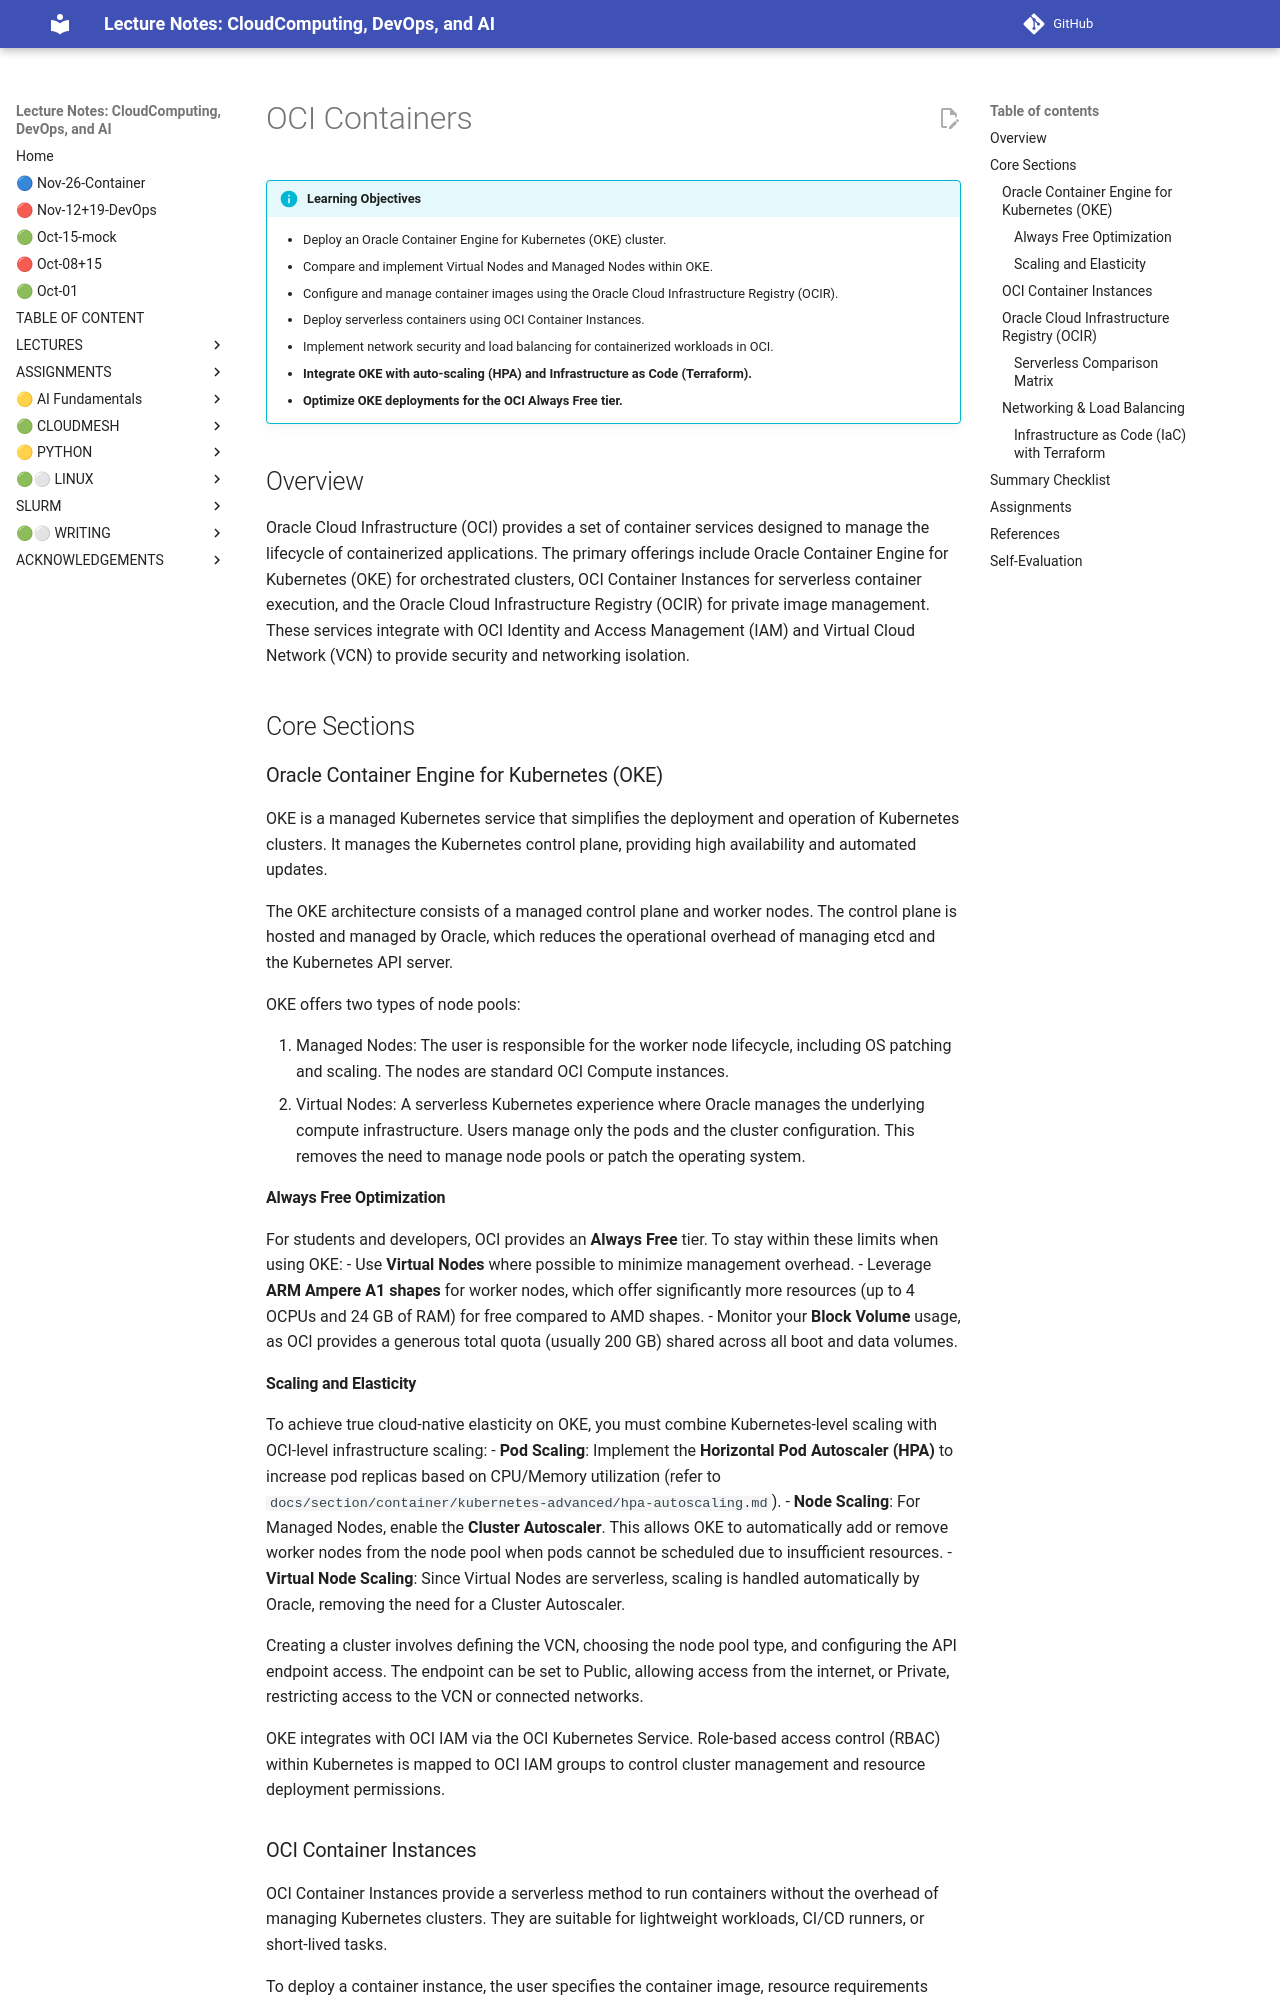

repository: cloudmesh-ai/cloudmesh-ai-lecture · page: section/container/public-clouds/oci-containers/index.html · generator: mkdocs

# OCI Containers

!!! info "Learning Objectives"
    - Deploy an Oracle Container Engine for Kubernetes (OKE) cluster.
    - Compare and implement Virtual Nodes and Managed Nodes within OKE.
    - Configure and manage container images using the Oracle Cloud Infrastructure Registry (OCIR).
    - Deploy serverless containers using OCI Container Instances.
    - Implement network security and load balancing for containerized workloads in OCI.
    - **Integrate OKE with auto-scaling (HPA) and Infrastructure as Code (Terraform).**
    - **Optimize OKE deployments for the OCI Always Free tier.**

## Overview

Oracle Cloud Infrastructure (OCI) provides a set of container services designed to manage the lifecycle of containerized applications. The primary offerings include Oracle Container Engine for Kubernetes (OKE) for orchestrated clusters, OCI Container Instances for serverless container execution, and the Oracle Cloud Infrastructure Registry (OCIR) for private image management. These services integrate with OCI Identity and Access Management (IAM) and Virtual Cloud Network (VCN) to provide security and networking isolation.

## Core Sections

### Oracle Container Engine for Kubernetes (OKE)

OKE is a managed Kubernetes service that simplifies the deployment and operation of Kubernetes clusters. It manages the Kubernetes control plane, providing high availability and automated updates.

The OKE architecture consists of a managed control plane and worker nodes. The control plane is hosted and managed by Oracle, which reduces the operational overhead of managing etcd and the Kubernetes API server.

OKE offers two types of node pools:

1. Managed Nodes: The user is responsible for the worker node lifecycle, including OS patching and scaling. The nodes are standard OCI Compute instances.
2. Virtual Nodes: A serverless Kubernetes experience where Oracle manages the underlying compute infrastructure. Users manage only the pods and the cluster configuration. This removes the need to manage node pools or patch the operating system.

#### Always Free Optimization
For students and developers, OCI provides an **Always Free** tier. To stay within these limits when using OKE:
- Use **Virtual Nodes** where possible to minimize management overhead.
- Leverage **ARM Ampere A1 shapes** for worker nodes, which offer significantly more resources (up to 4 OCPUs and 24 GB of RAM) for free compared to AMD shapes.
- Monitor your **Block Volume** usage, as OCI provides a generous total quota (usually 200 GB) shared across all boot and data volumes.

#### Scaling and Elasticity
To achieve true cloud-native elasticity on OKE, you must combine Kubernetes-level scaling with OCI-level infrastructure scaling:
- **Pod Scaling**: Implement the **Horizontal Pod Autoscaler (HPA)** to increase pod replicas based on CPU/Memory utilization (refer to `docs/section/container/kubernetes-advanced/hpa-autoscaling.md`).
- **Node Scaling**: For Managed Nodes, enable the **Cluster Autoscaler**. This allows OKE to automatically add or remove worker nodes from the node pool when pods cannot be scheduled due to insufficient resources.
- **Virtual Node Scaling**: Since Virtual Nodes are serverless, scaling is handled automatically by Oracle, removing the need for a Cluster Autoscaler.

Creating a cluster involves defining the VCN, choosing the node pool type, and configuring the API endpoint access. The endpoint can be set to Public, allowing access from the internet, or Private, restricting access to the VCN or connected networks.

OKE integrates with OCI IAM via the OCI Kubernetes Service. Role-based access control (RBAC) within Kubernetes is mapped to OCI IAM groups to control cluster management and resource deployment permissions.
